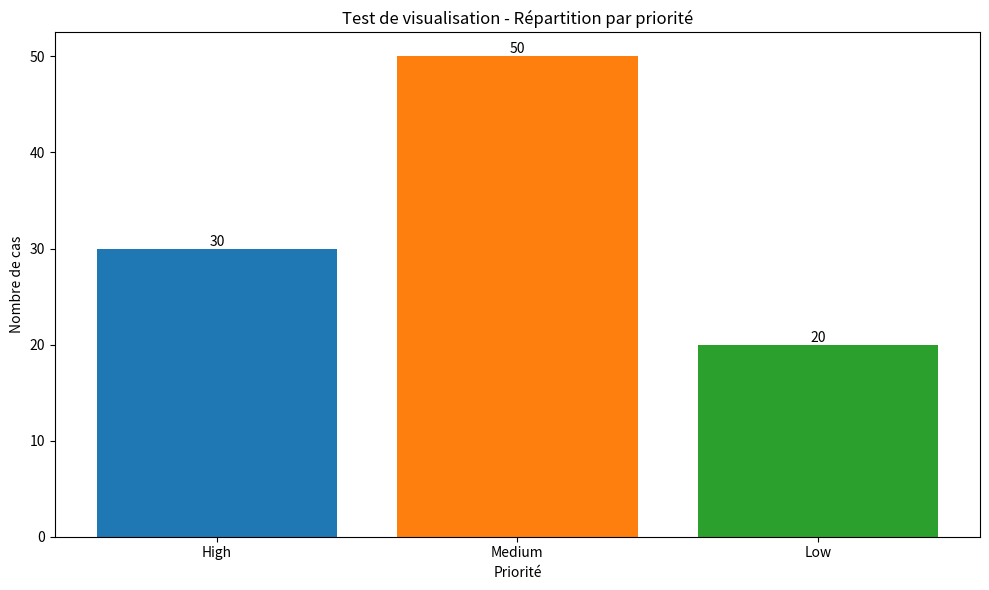

Write the Python code that produced this figure.
import os
import matplotlib
# Utiliser le backend 'Agg' pour éviter les problèmes d'affichage
matplotlib.use('Agg')
import matplotlib.pyplot as plt
import pandas as pd
import numpy as np

def create_test_plot():
    # Créer le dossier d'analyse s'il n'existe pas
    os.makedirs('static/analysis', exist_ok=True)
    
    # Données de test
    categories = ['High', 'Medium', 'Low']
    values = [30, 50, 20]  # Distribution arbitraire
    
    # Créer le graphique
    plt.figure(figsize=(10, 6))
    
    # Créer un graphique à barres
    bars = plt.bar(categories, values, color=['#1f77b4', '#ff7f0e', '#2ca02c'])
    
    # Ajouter les valeurs sur les barres
    for bar in bars:
        height = bar.get_height()
        plt.text(bar.get_x() + bar.get_width()/2., height,
                f'{int(height)}',
                ha='center', va='bottom')
    
    # Ajouter des titres et des étiquettes
    plt.title('Test de visualisation - Répartition par priorité')
    plt.xlabel('Priorité')
    plt.ylabel('Nombre de cas')
    
    # Ajuster la mise en page
    plt.tight_layout()
    
    # Sauvegarder le graphique
    output_path = 'static/analysis/test_plot.png'
    plt.savefig(output_path)
    plt.close()
    
    print(f"Graphique de test généré avec succès : {os.path.abspath(output_path)}")
    return output_path

if __name__ == "__main__":
    plot_path = create_test_plot()
    print(f"Vous pouvez ouvrir le fichier suivant dans votre navigateur :")
    print(f"file://{os.path.abspath(plot_path)}")
